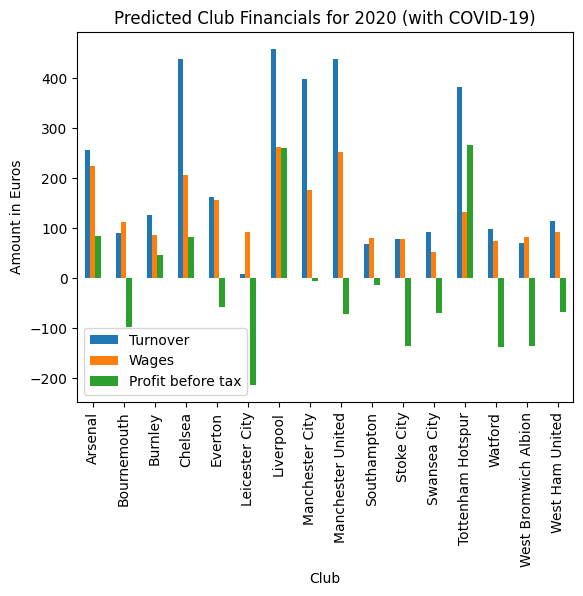

Values plotted in this chart, from the file beside it:
, Club, Turnover, Wages, Profit before tax, Match income, TV and broadcasting, Retail, Commercial, Property development, Player trading, Net debt, Interest payable, Highest paid director, Events, Other
0, Arsenal, 255.6, 225.4, 85.0, 73.72, 108.6, , 113.4, 0.0, , -139.0, , 2.005, , 
1, Bournemouth, 91.44, 113.4, -98.0, 3.8, 83.39, , 10.61, , , 101.0, 2.4, 1.014, 0.0, -4.5
2, Burnley, 126.0, 86.8, 46.0, 4.56, 119.3, , , , , -169.0, -0.039, , , 
3, Chelsea, 437.8, 207.2, 83.0, 68.4, 220.3, , 187.7, , , 1410, , 0.1918, , 
4, Everton, 162.0, 157.5, -58.0, 15.2, 97.92, , 62.83, , , , 10.0, 1.124, , 
5, Leicester City, 7.92, 91.7, -213.0, 5.32, 99.45, , 1.632, , , 6.0, 5.0, 0.1918, , 
6, Liverpool, 458.6, 263.2, 260.0, 72.2, 269.3, , 155, , , 61.0, 10.0, 1.45, , 
7, Manchester City, 398.9, 176.4, -5.0, 50.92, 174.4, , 212.2, , , 102.0, 2.0, 5.32, , 
8, Manchester United, 437.8, 253.4, -71.0, 80.56, 171.4, , 225.2, , , 336.0, 22.0, 5.079, , 
9, Southampton, 68.4, 80.5, -14.0, 9.88, 49.73, , 10.61, , , -16.0, -6.092, 3.352, , 4.0
10, Stoke City, 78.48, 78.4, -135.0, 7.6, 65.03, , 8.976, , , 217.0, , 0.3647, 0.0, 0.0
11, Swansea City, 92.16, 52.5, -70.0, 5.32, 74.2, , 21.22, , , 27.0, 4.0, 0.4888, , 
12, Tottenham Hotspur, 382.3, 133.0, 266.0, 93.48, 110.2, , 147.7, , , 1128, , -2.1, , 83.0
13, Watford, 97.92, 75.6, -137.0, 6.08, 81.86, , 18.77, , , 174.0, 9.0, , , -1.0
14, West Bromwich Albion, 71.28, 82.6, -136.0, 5.32, 52.02, , 15.5, , , 24.0, , 0.0931, , 
15, West Ham United, 114.5, 91.7, -67.0, 12.92, 91.03, , 16.32, , , 13.0, 2.0, 0.6706, , 
